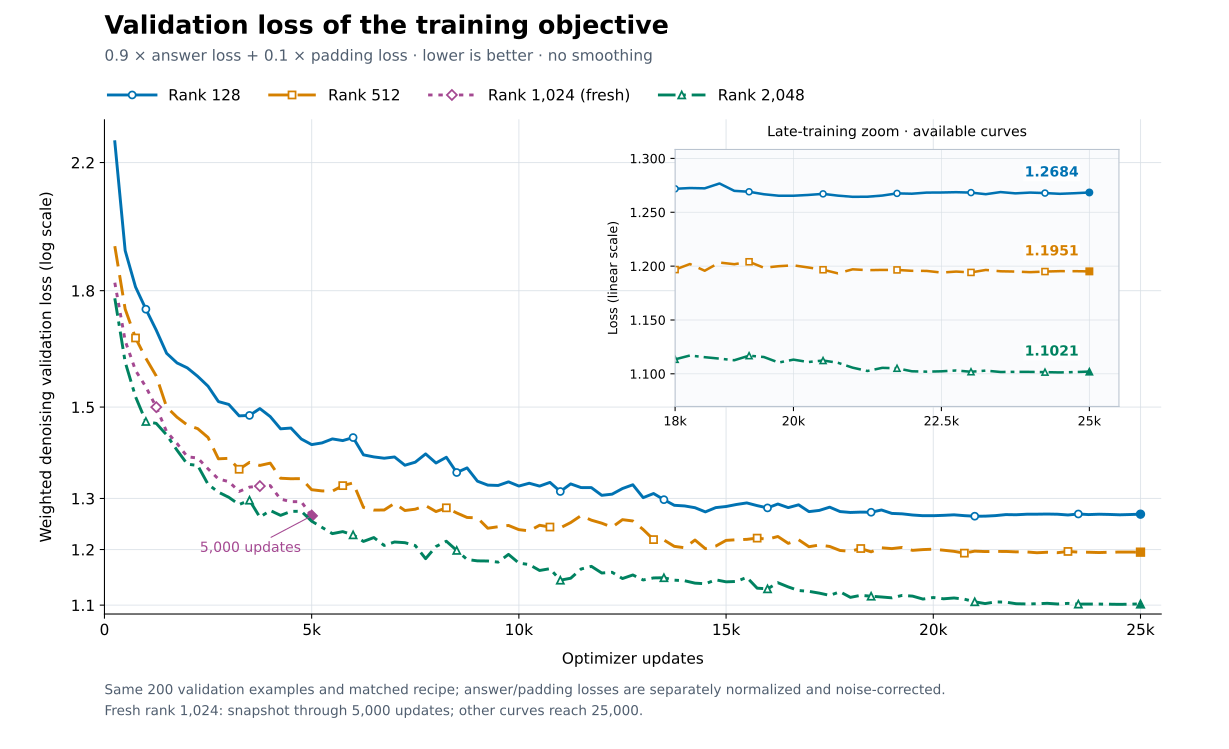

The file beside this chart, header and first rows:
rank, update, metric, loss
128, 250, weighted_loss, 2.273
128, 500, weighted_loss, 1.916
128, 750, weighted_loss, 1.81
128, 1000, weighted_loss, 1.748
128, 1250, weighted_loss, 1.692
128, 1500, weighted_loss, 1.632
128, 1750, weighted_loss, 1.607
128, 2000, weighted_loss, 1.595
128, 2250, weighted_loss, 1.574
128, 2500, weighted_loss, 1.55
128, 2750, weighted_loss, 1.513
128, 3000, weighted_loss, 1.506
128, 3250, weighted_loss, 1.48
128, 3500, weighted_loss, 1.481
128, 3750, weighted_loss, 1.496
128, 4000, weighted_loss, 1.478
128, 4250, weighted_loss, 1.45
128, 4500, weighted_loss, 1.452
128, 4750, weighted_loss, 1.427
128, 5000, weighted_loss, 1.414
128, 5250, weighted_loss, 1.418
128, 5500, weighted_loss, 1.427
128, 5750, weighted_loss, 1.423
128, 6000, weighted_loss, 1.43
128, 6250, weighted_loss, 1.392
128, 6500, weighted_loss, 1.387
128, 6750, weighted_loss, 1.385
128, 7000, weighted_loss, 1.387
128, 7250, weighted_loss, 1.369
128, 7500, weighted_loss, 1.376
128, 7750, weighted_loss, 1.394
128, 8000, weighted_loss, 1.374
128, 8250, weighted_loss, 1.387
128, 8500, weighted_loss, 1.354
128, 8750, weighted_loss, 1.364
128, 9000, weighted_loss, 1.336
128, 9250, weighted_loss, 1.327
128, 9500, weighted_loss, 1.327
128, 9750, weighted_loss, 1.334
128, 10000, weighted_loss, 1.325
128, 10250, weighted_loss, 1.331
128, 10500, weighted_loss, 1.325
128, 10750, weighted_loss, 1.333
128, 11000, weighted_loss, 1.314
128, 11250, weighted_loss, 1.33
128, 11500, weighted_loss, 1.322
128, 11750, weighted_loss, 1.322
128, 12000, weighted_loss, 1.306
128, 12250, weighted_loss, 1.309
128, 12500, weighted_loss, 1.32
128, 12750, weighted_loss, 1.328
128, 13000, weighted_loss, 1.302
128, 13250, weighted_loss, 1.31
128, 13500, weighted_loss, 1.297
128, 13750, weighted_loss, 1.286
128, 14000, weighted_loss, 1.285
128, 14250, weighted_loss, 1.281
128, 14500, weighted_loss, 1.273
128, 14750, weighted_loss, 1.281
128, 15000, weighted_loss, 1.284
... 260 more rows
